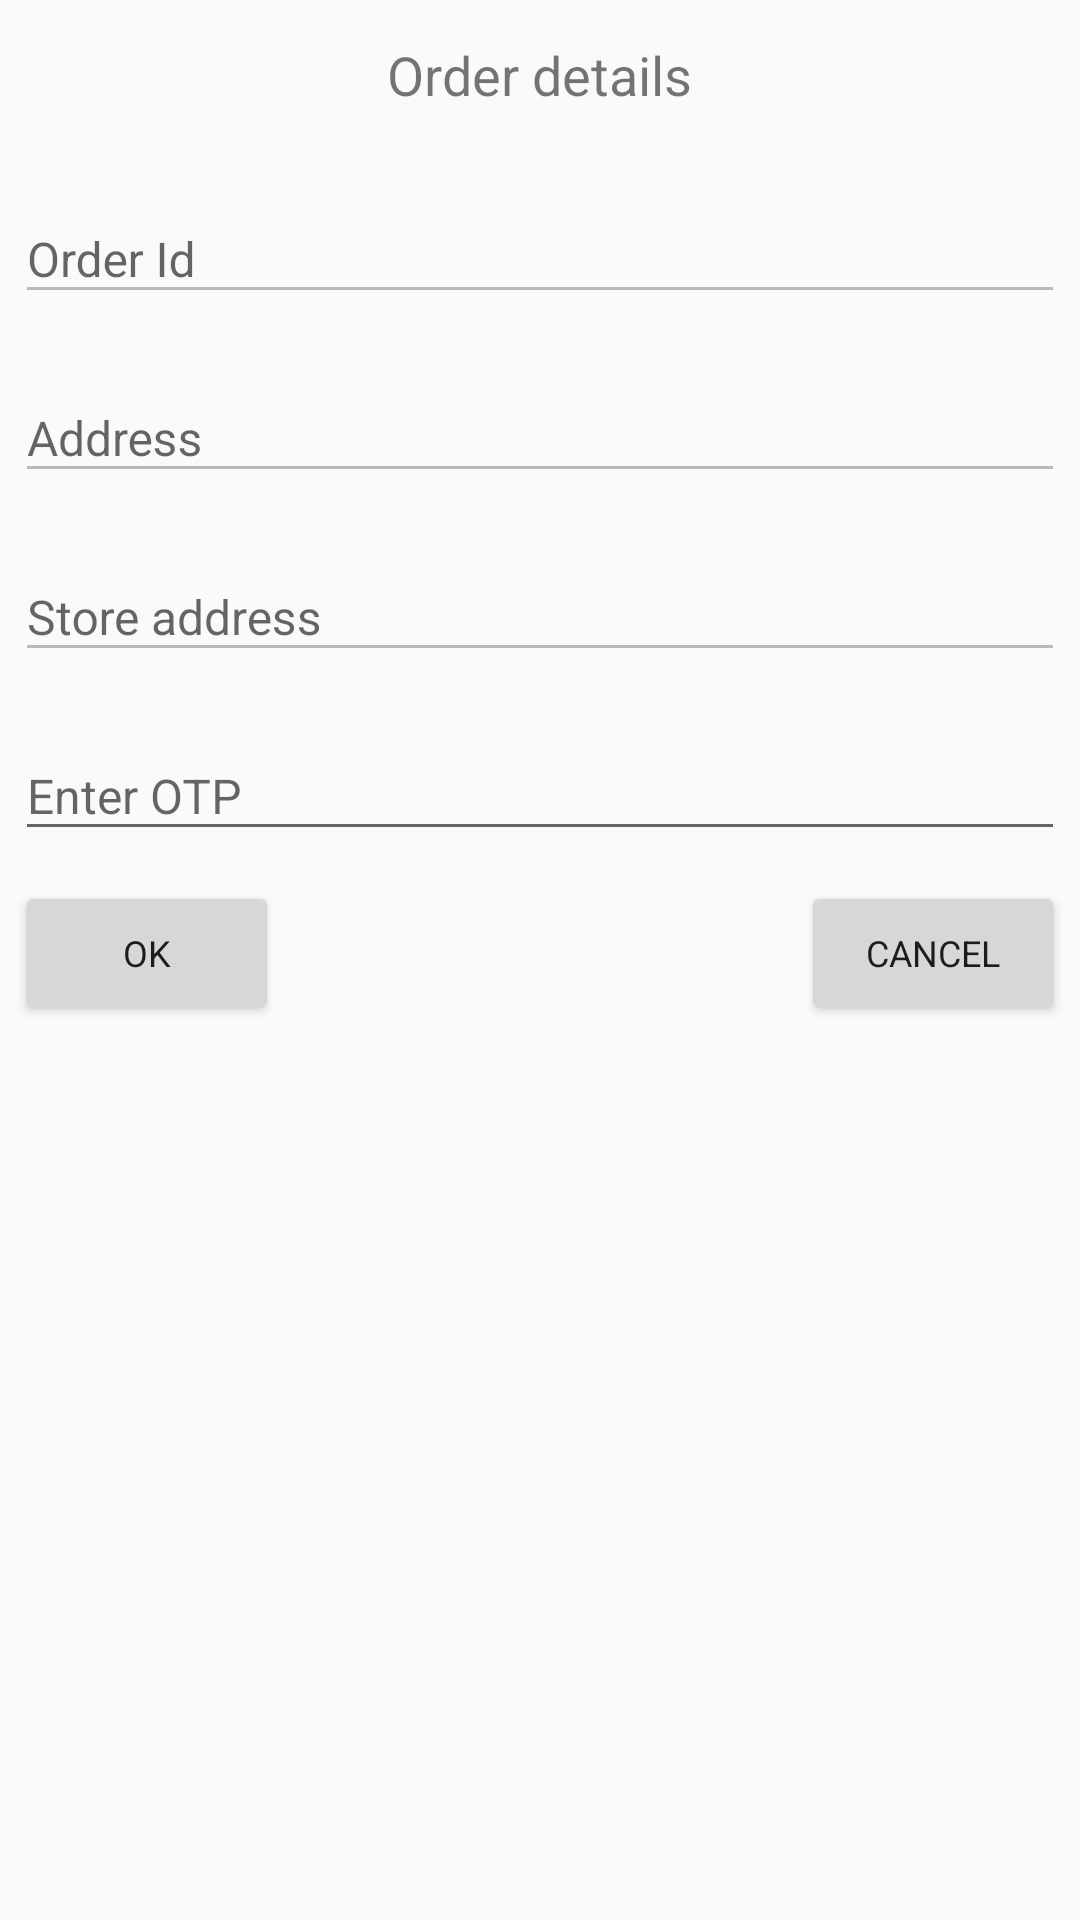

Write the Android layout XML for this screen, with the resource values it uses.
<!-- AndroidManifest.xml: application theme AppTheme -->
<!-- res/layout/order_details.xml -->
<?xml version="1.0" encoding="utf-8"?>
<LinearLayout
    xmlns:android="http://schemas.android.com/apk/res/android"
    android:layout_gravity="center_horizontal"
    android:layout_width="300dp"
    android:orientation="vertical"
    android:layout_height="wrap_content">



    <RelativeLayout
        android:layout_width="match_parent"
        android:layout_height="50dp">
        <TextView
            android:layout_width="wrap_content"
            android:text="Order details"
            android:textSize="18dp"
            android:layout_centerInParent="true"
            android:layout_height="wrap_content"/>

    </RelativeLayout>
    <LinearLayout
        android:orientation="vertical"
        android:layout_width="match_parent"
        android:layout_height="wrap_content">

        <RelativeLayout
            android:layout_width="match_parent"
            android:layout_height="wrap_content"
            android:layout_margin="5dp"
            android:orientation="horizontal">

        <com.google.android.material.textfield.TextInputLayout

            android:layout_width="match_parent"
            android:layout_height="wrap_content"
            android:layout_alignParentTop="true"
            android:layout_centerHorizontal="true"
            android:inputType="textPersonName"
            android:textColor="#E10E6BF1"

            >

            <EditText
                android:enabled="false"
                android:id="@+id/orderid"
                android:layout_width="match_parent"

                android:layout_height="wrap_content"
                android:hint="Order Id"
                android:textColor="#E10E6BF1"

                android:textSize="16dp" />

        </com.google.android.material.textfield.TextInputLayout>
        </RelativeLayout>

        <RelativeLayout
            android:layout_width="match_parent"
            android:layout_height="wrap_content"
            android:layout_margin="5dp"
            android:orientation="horizontal">

            <com.google.android.material.textfield.TextInputLayout

                android:layout_width="match_parent"
                android:layout_height="wrap_content"
                android:layout_alignParentTop="true"
                android:layout_centerHorizontal="true"
                android:inputType="textPersonName"
                android:textColor="#E10E6BF1"

                >

                <EditText
                    android:enabled="false"
                    android:id="@+id/address"
                    android:layout_width="match_parent"

                    android:layout_height="wrap_content"
                    android:hint="Address"
                    android:textColor="#E10E6BF1"

                    android:textSize="16dp" />

            </com.google.android.material.textfield.TextInputLayout>
        </RelativeLayout>
        <RelativeLayout
            android:layout_width="match_parent"
            android:layout_height="wrap_content"
            android:layout_margin="5dp"
            android:orientation="horizontal">

            <com.google.android.material.textfield.TextInputLayout

                android:layout_width="match_parent"
                android:layout_height="wrap_content"
                android:layout_alignParentTop="true"
                android:layout_centerHorizontal="true"
                android:inputType="textPersonName"
                android:textColor="#E10E6BF1"

                >

                <EditText
                    android:enabled="false"
                    android:id="@+id/storeaddress"
                    android:layout_width="match_parent"

                    android:layout_height="wrap_content"
                    android:hint="Store address"
                    android:textColor="#E10E6BF1"

                    android:textSize="16dp" />

            </com.google.android.material.textfield.TextInputLayout>
        </RelativeLayout>

        <RelativeLayout
            android:layout_width="match_parent"
            android:layout_height="wrap_content"
            android:layout_margin="5dp"
            android:orientation="horizontal">

            <com.google.android.material.textfield.TextInputLayout

                android:layout_width="match_parent"
                android:layout_height="wrap_content"
                android:layout_alignParentTop="true"
                android:layout_centerHorizontal="true"
                android:inputType="textPersonName"
                android:textColor="#E10E6BF1"

                >

                <EditText
                    android:id="@+id/otpeditText"
                    android:layout_width="match_parent"

                    android:layout_height="wrap_content"
                    android:hint="Enter OTP"
                    android:textColor="#E10E6BF1"

                    android:textSize="16dp" />

            </com.google.android.material.textfield.TextInputLayout>
        </RelativeLayout>

        <RelativeLayout
            android:layout_margin="5dp"
            android:layout_width="match_parent"
            android:layout_height="wrap_content">

            <Button
                android:text="OK"
                android:layout_alignParentLeft="true"
                android:layout_width="wrap_content"
                android:layout_height="wrap_content"/>

            <Button
                android:text="Cancel"
                android:layout_alignParentRight="true"
                android:layout_width="wrap_content"
                android:layout_height="wrap_content"/>

        </RelativeLayout>


    </LinearLayout>

</LinearLayout>
<!-- resources referenced by this layout -->
<resources>
  <style name="AppTheme" parent="Theme.MaterialComponents.Light.NoActionBar.Bridge">
          
          <item name="colorPrimary">@color/cyanbase</item>
          <item name="colorPrimaryDark">@color/cyanbase</item>
          <item name="colorAccent">@color/cyanbase</item>
          <item name="fontFamily">@font/coustard</item>
          <item name="fontWeight">1</item>
          <item name="android:textSize">12dp</item>
      </style>
  <color name="cyanbase">#150055</color>
</resources>
